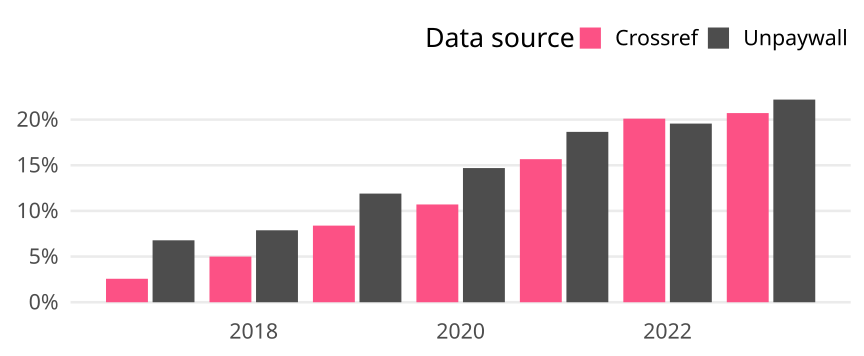

Data behind this chart, as committed beside it:
cr_year, cat, article_total, name, oa_articles, oa_share
2017, Global, 71909, Crossref, 1848, 0.0257
2017, Global, 71909, Unpaywall, 4877, 0.06782
2018, Global, 71712, Crossref, 3586, 0.05001
2018, Global, 71712, Unpaywall, 5651, 0.0788
2019, Global, 55512, Crossref, 4658, 0.08391
2019, Global, 55512, Unpaywall, 6605, 0.119
2020, Global, 60451, Crossref, 6472, 0.1071
2020, Global, 60451, Unpaywall, 8882, 0.1469
2021, Global, 58980, Crossref, 9240, 0.1567
2021, Global, 58980, Unpaywall, 11003, 0.1866
2022, Global, 52859, Crossref, 10626, 0.201
2022, Global, 52859, Unpaywall, 10341, 0.1956
2023, Global, 47640, Crossref, 9868, 0.2071
2023, Global, 47640, Unpaywall, 10572, 0.2219
